6-way image classification set "exercise_quality_v1" from GitHub (ody09/GymProject); label vocabulary: bicep curl bad form, bicep curl good form, push-up bad form, push-up good form, squat bad form, squat good form.

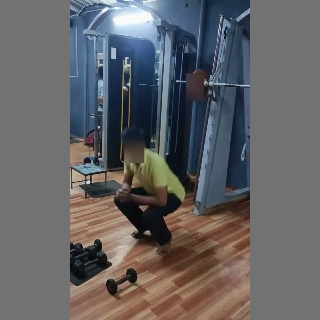
Label: squat bad form

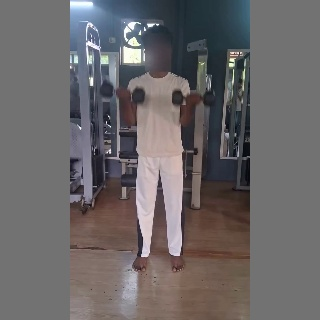
Label: bicep curl bad form

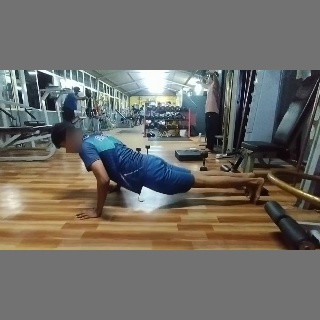
Label: push-up good form

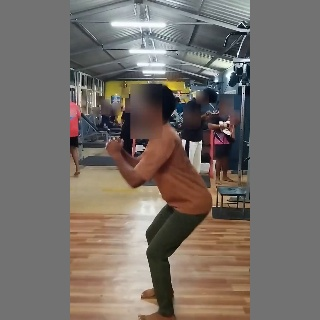
Label: squat good form

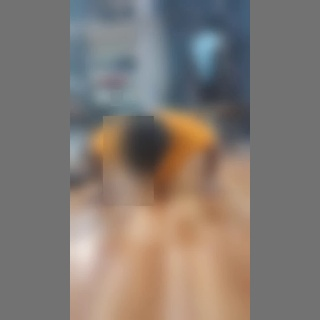
Label: push-up bad form

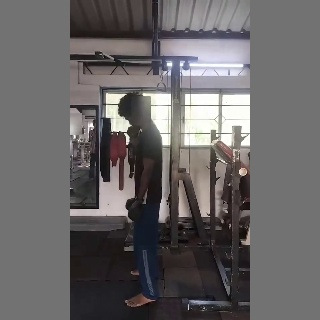
Label: bicep curl good form
